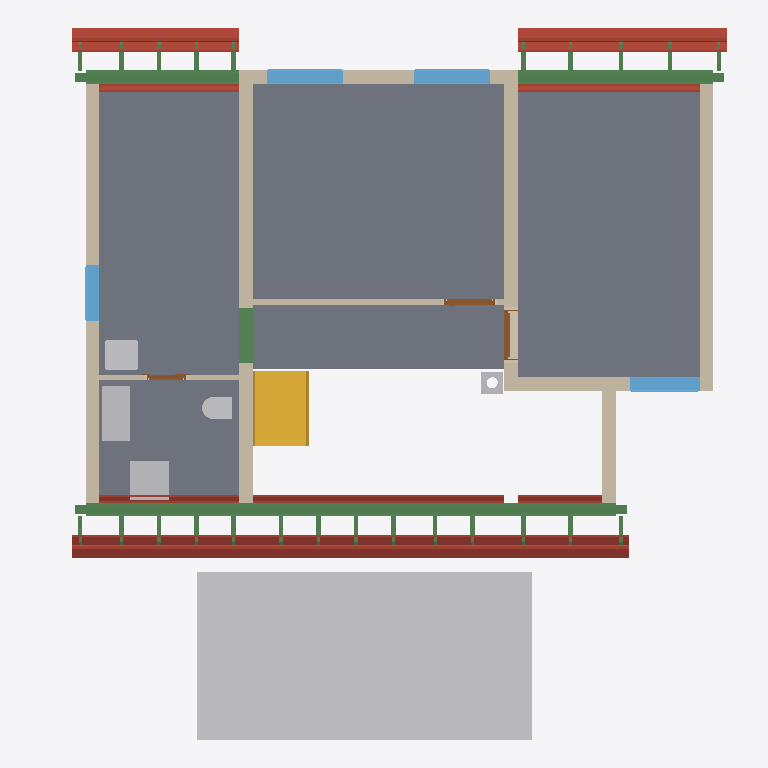
Plan cut of the same IFC building model at storey 'Roof - -2: Vapour barrier' (level 3.15 m, cut at 4.55 m), seen from above with north up, elements coloured by IFC class: 43 beams (green), 33 roofs (red-brown), 9 walls (beige), 6 other elements (light grey), 5 slabs (grey), 4 windows (light blue), 3 doors (brown), 1 stair (yellow). Cut surfaces are drawn darker.
Extent 12.3 m × 12.7 m × 9.9 m (x, y, z). Storeys (14): Foundations at 0.00 m; Ground floor at 0.00 m; Upper floor at 3.15 m; Roof - -1: Thermal insulation under rafters at 3.15 m; Roof - -2: Vapour barrier at 3.15 m; Roof - -3: Gypsum plasterboard at 3.15 m; Roof - 0: Rafters at 3.15 m; Roof - 0a: Collar ties at 3.15 m; Roof - +1: Wood fiberboard at 3.15 m; Roof - +2: Underlay at 3.15 m; Roof - +3: Counter-battens at 3.15 m; Roof - +4: Tile battens at 3.15 m; Roof - +5: Tiles at 3.15 m; Roof - +6: Windows at 3.15 m. Elements (462): 295 IfcBeam, 73 IfcSlab, 31 IfcWall, 17 IfcFurniture, 9 IfcWindow, 8 IfcDoor, 8 IfcFooting, 7 IfcCovering, 6 IfcBuildingElementProxy, 5 IfcSanitaryTerminal, 2 IfcStair, 1 IfcChimney.

HEADER;
FILE_DESCRIPTION(('ViewDefinition[DesignTransferView]'),'2;1');
FILE_NAME('/dev/null','2026-10-25T08:15:23+01:00',(''),(''),'IfcOpenShell 0.8.5','IfcOpenShell 0.8.5','Nobody');
FILE_SCHEMA(('IFC4'));
ENDSEC;
DATA;
#1=IFCPROJECT('04zAJWsTv2mwZYPns3D0pG',$,'My house',$,$,$,$,(#10,#15),#5);
#19=IFCSITE('28$oVVAMD9kAJWkOvPcrtj',$,'Site',$,$,#38092,$,$,$,$,$,$,$,$);
#20=IFCBUILDING('3HsD0NfzDFWuK9DCKjxCWX',$,'My house',$,$,#38097,$,$,$,$,$,$);
#33=IFCBUILDINGSTOREY('05M8zi7aPFxQ92RrU2ROb_',$,'Foundations',$,$,#38132,$,$,$,0.0);
#40=IFCBUILDINGSTOREY('0MVVGhfY54qh0PxozDUWJP',$,'Ground floor',$,$,#38137,$,$,$,0.0);
#46=IFCBUILDINGSTOREY('02tzSuUz55VPk24TfrDzob',$,'Upper floor',$,$,#38142,$,$,$,3.15);
#16136=IFCBUILDINGSTOREY('10HWmdVSH9Vf9tNBtvDtY6',$,'Roof - -1: Thermal insulation under rafters','Visibility container for Thermal insulation under rafters','ROOF_LAYER',#38147,$,$,$,3.15);
#16142=IFCBUILDINGSTOREY('1n_bhR4gz8kAU2LXBX5YKV',$,'Roof - -2: Vapour barrier','Visibility container for Vapour barrier','ROOF_LAYER',#38152,$,$,$,3.15);
#16148=IFCBUILDINGSTOREY('0lr69uKRH2Yw$aGS5t0Nkn',$,'Roof - -3: Gypsum plasterboard','Visibility container for Gypsum plasterboard','ROOF_LAYER',#38157,$,$,$,3.15);
#16154=IFCBUILDINGSTOREY('131M8sx6f7$xcHeL5znOVO',$,'Roof - 0: Rafters','Visibility container for Rafters','ROOF_LAYER',#38162,$,$,$,3.15);
#16160=IFCBUILDINGSTOREY('14tkaEqpv4wACSX$l82nlO',$,'Roof - 0a: Collar ties','Visibility container for Collar ties','ROOF_LAYER',#38167,$,$,$,3.15);
#16166=IFCBUILDINGSTOREY('3A24HaWzbDPOb$Ihlm$G5k',$,'Roof - +1: Wood fiberboard','Visibility container for Wood fiberboard','ROOF_LAYER',#38172,$,$,$,3.15);
#16172=IFCBUILDINGSTOREY('2rdbV5svT2tBxrgRYWXydU',$,'Roof - +2: Underlay','Visibility container for Roofing underlay','ROOF_LAYER',#38177,$,$,$,3.15);
#16178=IFCBUILDINGSTOREY('18UVdu1I144Qb37qBkE7sG',$,'Roof - +3: Counter-battens','Visibility container for Counter-battens','ROOF_LAYER',#38182,$,$,$,3.15);
#16184=IFCBUILDINGSTOREY('12v7NcXsvCjuQURFiJwOc4',$,'Roof - +4: Tile battens','Visibility container for Tile battens','ROOF_LAYER',#38187,$,$,$,3.15);
#16190=IFCBUILDINGSTOREY('3NeG1THgfBgeqMr8j20OoK',$,'Roof - +5: Tiles','Visibility container for Roof tiles','ROOF_LAYER',#38192,$,$,$,3.15);
#16196=IFCBUILDINGSTOREY('0MaRvNO4zFr8HXCYzgn2ap',$,'Roof - +6: Windows','Visibility container for Roof windows','ROOF_LAYER',#38197,$,$,$,3.15);
#32311=IFCBUILDINGELEMENTPROXY('0DE2lcsKn9ze7i2S7JiCkH',$,'Garage flat roof',$,'BOX',#38122,#32325,$,.USERDEFINED.);
#12816=IFCSLAB('0AA90C7sr9FPrGkinMA2_x',$,'Upper Pokoj 2',$,$,#39932,#12828,$,$);
#12777=IFCSLAB('3vUVo_hs53ef8CXmB4w8jn',$,'Upper Pokoj 1',$,$,#39927,#12789,$,$);
#12882=IFCSLAB('3sVjoDwbjF$u8IOVz7x8CG',$,'Sklad',$,$,#39942,#12894,$,$);
#12849=IFCSLAB('3s1yubrxD01AiSXxfvwJN_',$,'Galerie',$,$,#39937,#12861,$,$);
#12915=IFCSLAB('3n3CuiWxLD9u2LjVQ6QYpR',$,'Zachod',$,$,#39947,#12927,$,$);
#13213=IFCWALL('39K95BSS5B9OSDfDm3dlNh',$,'Wall 8',$,$,#40392,#13250,$,$);
#13951=IFCBEAM('08pvpWiJH1MgulucN1qz62',$,'Beam',$,'WALL_PLATE',#38412,#13965,$,.USERDEFINED.);
#13291=IFCWALL('3u56gUCon4mhzMizWTMuQT',$,'Wall 9',$,$,#40397,#13335,$,$);
#4312=IFCSTAIR('2dxrB1RYT1oeo_Z52b$dj8',$,'Gallery stair',$,$,#40252,$,$,.STRAIGHT_RUN_STAIR.);
#13171=IFCWALL('2kxu0uNqn5sObYhOGMLNZg',$,'Wall 7',$,$,#40387,#13208,$,$);
#13024=IFCWALL('2HuFsCHb1A38g82JwkHtc_',$,'Wall 4',$,$,#40372,#13068,$,$);
#18978=IFCSLAB('3o9XmKPXL2MwGTOGd52TCM',$,'Street segment 2 roof tiles',$,$,#40037,#19007,$,.ROOF.);
#18928=IFCSLAB('0EMJuG6MX9ZAKJEUZZU1yF',$,'Street segment 2 roofing underlay',$,$,#40032,#18957,$,.ROOF.);
#21272=IFCSLAB('05fZq2NcH9ZRvbcn_afpIj',$,'Garden segment 3 roof tiles',$,$,#40202,#21301,$,.ROOF.);
#14667=IFCBEAM('0gHktMRP98JOQIq_JKgK19',$,'Ring beam 9',$,'Ring beam',#38437,#14681,$,.BEAM.);
#19369=IFCSLAB('2gnE_VWcfFyQqlmuVA3QeN',$,'Street segment 3 roof tiles',$,$,#40067,#19398,$,.ROOF.);
#13989=IFCBEAM('1HW_d7Uf5DChVv4ibaR9o4',$,'Beam',$,'WALL_PLATE',#38422,#14003,$,.USERDEFINED.);
#12948=IFCWALL('35LdcDgez99AFw4bMETljH',$,'Wall 1',$,$,#40357,#12969,$,$);
#13122=IFCWALL('3OwyPH0mrB$hJ5jUHZjJhw',$,'Wall 6',$,$,#40382,#13166,$,$);
#14796=IFCBEAM('08i8VnKGTCl9ugdnLecIYI',$,'Ring beam 10',$,'Ring beam',#38442,#14810,$,.BEAM.);
#13073=IFCWALL('2Wo1rfy_L5Pe8GfrkZ3F2p',$,'Wall 5',$,$,#40377,#13117,$,$);
#14049=IFCFURNITURE('1Ww0QPDDTBfPMTQG3W3bkE',$,'Rekuperace',$,'Rekuperace',#40512,#14061,$,.USERDEFINED.);
#18800=IFCSLAB('1dfqunJ8D5bAZnQqljNeDN',$,'Street segment 2 gypsum plasterboard',$,$,#40022,#18857,$,.ROOF.);
#14008=IFCBEAM('3fR$d7yLzEsf5Eg6rwGTeM',$,'Beam',$,'WALL_PLATE',#38427,#14022,$,.USERDEFINED.);
#20319=IFCSLAB('1hI3og0216oBM3SsviHYvU',$,'Garden segment 1 roof tiles',$,$,#40127,#20348,$,.ROOF.);
#14084=IFCFURNITURE('3y0JBUnj96cfPg7c4tqxW9',$,'Pračka',$,'Pračka',#40517,#14096,$,.USERDEFINED.);
#21222=IFCSLAB('3e6CjKkjv6dhT_4h9WivHI',$,'Garden segment 3 roofing underlay',$,$,#40197,#21251,$,.ROOF.);
#18587=IFCSLAB('34YshnjtfD9vbNLc$xNAWp',$,'Street segment 1 roof tiles',$,$,#40007,#18616,$,.ROOF.);
#19319=IFCSLAB('0LXKjK2anBYfX45zrzmg7T',$,'Street segment 3 roofing underlay',$,$,#40062,#19348,$,.ROOF.);
#19823=IFCSLAB('1klZ1c6FrC9vToap3WF_Jm',$,'Garden segment 0 roof tiles',$,$,#40097,#19852,$,.ROOF.);
#13340=IFCWALL('008iOuqSj49QQ3uZX74vYG',$,'Wall 10',$,$,#40402,#13361,$,$);
#14137=IFCWINDOW('1Q2oRBx8L6BRDBhYye1DbG',$,'Window 1',$,$,#43727,#14138,$,1.01,1.375,.WINDOW.,.SINGLE_PANEL.,$);
#14233=IFCWINDOW('12es_NbTvBoO1_ibXl469A',$,'Window 2',$,$,#43732,#14234,$,1.01,1.375,.WINDOW.,.SINGLE_PANEL.,$);
#14493=IFCWINDOW('1hFDIZ_$b3UOQnf2Puv3zs',$,'Window 3',$,$,#43737,#14494,$,1.01,1.25,.WINDOW.,.SINGLE_PANEL.,$);
#13740=IFCSANITARYTERMINAL('1CFJiQqCX6OR44k35NEWED',$,'Umyv',$,$,#40432,#13748,$,$);
#20248=IFCSLAB('1Lv4H$YFrEpv6Rjf2ud8p8',$,'Garden segment 1 roofing underlay',$,$,#40122,#20277,$,.ROOF.);
#18537=IFCSLAB('1X89DeBzH3wvd_G6g8b9ZX',$,'Street segment 1 roofing underlay',$,$,#40002,#18566,$,.ROOF.);
#21094=IFCSLAB('30dUNmqcL5$RJ44bnpEdLB',$,'Garden segment 3 gypsum plasterboard',$,$,#40187,#21151,$,.ROOF.);
#19773=IFCSLAB('3zQqFg_HnBxhUa7JPwXyld',$,'Garden segment 0 roofing underlay',$,$,#40092,#19802,$,.ROOF.);
#14589=IFCWINDOW('3q8rcBmXf18PdYQAwidtWv',$,'Window 4',$,$,#43742,#14590,$,1.01,1.0,.WINDOW.,.SINGLE_PANEL.,$);
#2167=IFCBEAM('0XZw8H4XPCJAiqv9PyGL_T',$,'Ring beam 7',$,'Ring beam',#38352,#2181,$,.BEAM.);
#19191=IFCSLAB('1nSdZyi71Ewgu76OzXQEIH',$,'Street segment 3 gypsum plasterboard',$,$,#40052,#19248,$,.ROOF.);
#13719=IFCSANITARYTERMINAL('1xUmj2AlP5keSaZX511Wgk',$,'WC',$,$,#40427,#13727,$,$);
#20078=IFCSLAB('2Jz0Nw65LAwAlXsYJoCit4',$,'Garden segment 1 gypsum plasterboard',$,$,#40112,#20135,$,.ROOF.);
#13530=IFCWALL('0qt7$c6lv5BB56T5DaNvUy',$,'Wall 11',$,$,#40407,#13550,$,$);
#18409=IFCSLAB('2Wrk$_Mc50CQBQc$_LB6tU',$,'Street segment 1 gypsum plasterboard',$,$,#39992,#18466,$,.ROOF.);
#19624=IFCSLAB('3UOx1fOhv4Efx$9vpbgS87',$,'Garden segment 0 gypsum plasterboard',$,$,#40082,#19681,$,.ROOF.);
#4383=IFCCHIMNEY('2_Y87RhE14kvQUndN_p0QI',$,'Main chimney',$,$,#39797,#4403,$,.NOTDEFINED.);
#13384=IFCDOOR('2O1fTWM9nD0gQgJzoZseSO',$,'Door 1',$,$,#43692,#13394,$,2.155,0.9,.DOOR.,.SINGLE_SWING_RIGHT.,$);
#14329=IFCDOOR('1ee1bXQlH4QuBZb8clGLfL',$,'Door 3',$,$,#43702,#14339,$,2.155,0.9,.DOOR.,.SINGLE_SWING_RIGHT.,$);
#24749=IFCBEAM('0YvwLOMSL4ywUm_kQIa5wV',$,'Street segments 1 to 3 tile batten 18.2',$,$,#39037,#24780,$,.BEAM.);
#18878=IFCSLAB('1ewsa2gFTFJAQBi0MwyzK2',$,'Street segment 2 wood fiberboard',$,$,#40027,#18907,$,.ROOF.);
#21016=IFCSLAB('0rSJ$$FVH0hu1qJ_VilIFa',$,'Garden segment 3 vapour barrier',$,$,#40182,#21073,$,.ROOF.);
#18722=IFCSLAB('0QQXATF6P6t9L_hy$kS3h7',$,'Street segment 2 vapour barrier',$,$,#40017,#18779,$,.ROOF.);
#18637=IFCSLAB('0WLFHyivH4O9uzMmf$gr33',$,'Street segment 2 thermal insulation under rafters',$,$,#40012,#18701,$,.ROOF.);
#13573=IFCDOOR('3o6sMOKNrAWAWE8Ivszr1p',$,'Door 2',$,$,#43697,#13583,$,2.155,0.7,.DOOR.,.SINGLE_SWING_RIGHT.,$);
#19979=IFCSLAB('3Kh7M$2aHEp9$e8KnKXVMv',$,'Garden segment 1 vapour barrier',$,$,#40107,#20036,$,.ROOF.);
#19525=IFCSLAB('060N7If6P5bhKCHCPWDIWU',$,'Garden segment 0 vapour barrier',$,$,#40077,#19582,$,.ROOF.);
#27439=IFCBEAM('2jSXx2ALr1t81BiwwQYY_a',$,'Garden segments 0, 1 and 3 tile batten 18.3',$,$,#39312,#27470,$,.BEAM.);
#21172=IFCSLAB('13KnmcmRv63hm68bWV0bh7',$,'Garden segment 3 wood fiberboard',$,$,#40192,#21201,$,.ROOF.);
#24796=IFCBEAM('3MD2PrL5zFaRaF0a$ftI38',$,'Street segments 1 to 3 tile batten 18.3',$,$,#39042,#24827,$,.BEAM.);
#19269=IFCSLAB('1lZdPBf8PBdBDlON$JlfrT',$,'Street segment 3 wood fiberboard',$,$,#40057,#19298,$,.ROOF.);
#19028=IFCSLAB('33ih6l7cP8_gyVsqBQjFMD',$,'Street segment 3 thermal insulation under rafters',$,$,#40042,#19092,$,.ROOF.);
#19113=IFCSLAB('2Z0teyyu947ujwv0r3qtdq',$,'Street segment 3 vapour barrier',$,$,#40047,#19170,$,.ROOF.);
#24702=IFCBEAM('0CKkTtuJ115PUJWvnY7Rri',$,'Street segments 1 to 3 tile batten 18.1',$,$,#39032,#24733,$,.BEAM.);
#27392=IFCBEAM('093k9d685BnQvQDkvN4y5a',$,'Garden segments 0, 1 and 3 tile batten 18.2',$,$,#39307,#27423,$,.BEAM.);
#18487=IFCSLAB('0uH_7KmeT6GRpLQQkk_e1N',$,'Street segment 1 wood fiberboard',$,$,#39997,#18516,$,.ROOF.);
#20177=IFCSLAB('390jPQo$b9jwd0vubAdt6M',$,'Garden segment 1 wood fiberboard',$,$,#40117,#20206,$,.ROOF.);
#27345=IFCBEAM('3Z2UGmR$58IRNhvSXkOeAT',$,'Garden segments 0, 1 and 3 tile batten 18.1',$,$,#39302,#27376,$,.BEAM.);
#19723=IFCSLAB('1iat9bHJ92bRp1arWqSp8n',$,'Garden segment 0 wood fiberboard',$,$,#40087,#19752,$,.ROOF.);
#28804=IFCBEAM('1b72olsJP7FOtMYvAydnBS',$,'Rafter 1',$,'RAFTER',#39457,#28835,$,.USERDEFINED.);
#28898=IFCBEAM('3nGQExQyH1nxd7_DuNJpEl',$,'Rafter 1',$,'RAFTER',#39467,#28929,$,.USERDEFINED.);
#29086=IFCBEAM('30j4Vhc9z5mO66oaVbsfj_',$,'Rafter 1',$,'RAFTER',#39487,#29117,$,.USERDEFINED.);
#29180=IFCBEAM('11PBodPt16Jxt454Ktjbhs',$,'Rafter 1',$,'RAFTER',#39497,#29211,$,.USERDEFINED.);
#29368=IFCBEAM('3Fpv1N_pf3RxCm5JzHO9Gp',$,'Rafter 1',$,'RAFTER',#39517,#29399,$,.USERDEFINED.);
#29852=IFCBEAM('0h$caX5$T6ehN$jJow4o6u',$,'Rafter 1',$,'RAFTER',#39567,#29883,$,.USERDEFINED.);
#30430=IFCBEAM('2Vd1t5KEr87P9x$eHsyyc5',$,'Rafter 1',$,'RAFTER',#39627,#30461,$,.USERDEFINED.);
#31008=IFCBEAM('2D2xTGIQD8VgVim6vGwEvR',$,'Rafter 1',$,'RAFTER',#39687,#31039,$,.USERDEFINED.);
#31102=IFCBEAM('3XMxOI$Jj9dwku2oLX3pf9',$,'Rafter 1',$,'RAFTER',#39697,#31133,$,.USERDEFINED.);
#31290=IFCBEAM('3f_ubqFpH9u93$A_QI9rIo',$,'Rafter 1',$,'RAFTER',#39717,#31321,$,.USERDEFINED.);
#31384=IFCBEAM('3AFhsI0df0Wu3rdStOlEX2',$,'Rafter 1',$,'RAFTER',#39727,#31415,$,.USERDEFINED.);
#31666=IFCBEAM('3bBbDGgEb9ducoQxjUxSmO',$,'Rafter 1',$,'RAFTER',#39757,#31697,$,.USERDEFINED.);
#31760=IFCBEAM('0mK4ZayvT5P94l0ukIq14Y',$,'Rafter 1',$,'RAFTER',#39767,#31791,$,.USERDEFINED.);
#18331=IFCSLAB('12f_fG6hnBRRYbayvWpkA3',$,'Street segment 1 vapour barrier',$,$,#39987,#18388,$,.ROOF.);
#18246=IFCSLAB('2nMoBC2QX5NAHNS277P$fu',$,'Street segment 1 thermal insulation under rafters',$,$,#39982,#18310,$,.ROOF.);
#28334=IFCBEAM('3ybdTs4uD4r8sroLHFEPqk',$,'Rafter 1',$,'RAFTER',#39407,#28365,$,.USERDEFINED.);
#28522=IFCBEAM('2TDLfOFrfCJw_$9faRf26d',$,'Rafter 1',$,'RAFTER',#39427,#28553,$,.USERDEFINED.);
#28616=IFCBEAM('3GA1hTnrj5PPK5ST9QaZCz',$,'Rafter 1',$,'RAFTER',#39437,#28647,$,.USERDEFINED.);
#28710=IFCBEAM('07Gocu0m54KvVjPuYDhauX',$,'Rafter 1',$,'RAFTER',#39447,#28741,$,.USERDEFINED.);
#29657=IFCBEAM('0EyRVWAn55IuwosB0VZpM4',$,'Rafter 1',$,'RAFTER',#39547,#29688,$,.USERDEFINED.);
#30141=IFCBEAM('3E3YrvqEHEaeGO7RG4nc8Z',$,'Rafter 1',$,'RAFTER',#39597,#30172,$,.USERDEFINED.);
#30719=IFCBEAM('2$PoDP_IHA_xuewKItlcg6',$,'Rafter 1',$,'RAFTER',#39657,#30750,$,.USERDEFINED.);
#31478=IFCBEAM('0epA9nalj2OwBJkuoAPIcq',$,'Rafter 1',$,'RAFTER',#39737,#31509,$,.USERDEFINED.);
#31572=IFCBEAM('2RoTdjJKb3H9lQFV8BQdiF',$,'Rafter 1',$,'RAFTER',#39747,#31603,$,.USERDEFINED.);
#31854=IFCBEAM('1svfybNQL4ehntb4B1pQbd',$,'Rafter 1',$,'RAFTER',#39777,#31885,$,.USERDEFINED.);
#31948=IFCBEAM('2pcxulLMH5Yx7WWIDkf7sa',$,'Rafter 1',$,'RAFTER',#39787,#31979,$,.USERDEFINED.);
#28569=IFCBEAM('26aYcTghD4lPPLdefHbcus',$,'Garden counter-batten 2',$,$,#39432,#28600,$,.BEAM.);
#28663=IFCBEAM('1GfDWeHLzEgg0JobjQYzUh',$,'Street counter-batten 3',$,$,#39442,#28694,$,.BEAM.);
#28757=IFCBEAM('2S_h0muGL0V8mJaek4fLIX',$,'Garden counter-batten 3',$,$,#39452,#28788,$,.BEAM.);
#30188=IFCBEAM('3$3iThUS1ES8hqDlF4hje_',$,'Street counter-batten 13',$,$,#39602,#30219,$,.BEAM.);
#30766=IFCBEAM('1U618SRE59pgS5RGPlaOVm',$,'Street counter-batten 17',$,$,#39662,#30797,$,.BEAM.);
#31525=IFCBEAM('1iwNTDKG54LAmz0TO1H20X',$,'Street counter-batten 22',$,$,#39742,#31556,$,.BEAM.);
#31619=IFCBEAM('0T3Wem4tn3sAQeBaemutuV',$,'Garden counter-batten 22',$,$,#39752,#31650,$,.BEAM.);
ENDSEC;
